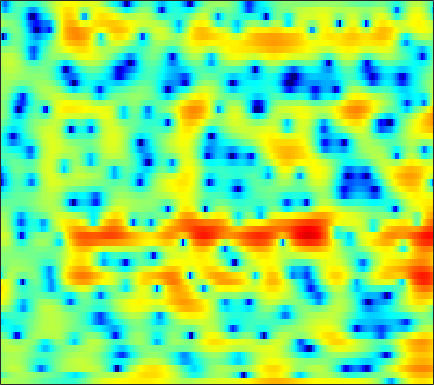

Values plotted in this chart, from the file beside it:
1.8718, 1.8306, 1.7818, 1.7399, 1.7064, 1.66, 1.6054, 1.5536, 1.4832, 1.384, 1.2317, 1.086, 0.83166, 0.55169, 0.3061, -0.030631, -0.37851, -0.64317, -0.99949, -1.3438, -1.6596, -1.8635, -2.137, -2.3655
-2.821, -1.835, -0.7763, 0.04574, 0.5361, 1.037, 1.39, 1.571, 1.708, 1.745, 1.684, 1.585, 1.395, 1.154, 0.9502, 0.6638, 0.3743, 0.168, -0.08997, -0.3111, -0.506, -0.6353, -0.7968, -0.9612
0.7559, 1.238, 1.803, 2.247, 2.492, 2.696, 2.75, 2.686, 2.467, 2.079, 1.5, 0.9301, -0.04357, -1.291, -2.453, -4.376, -6.851, -9.114, -12.1, -12.26, -9.479, -7.327, -4.989, -3.201
1.047, 1.329, 1.648, 1.88, 1.996, 2.057, 2.008, 1.899, 1.649, 1.286, 0.7973, 0.3486, -0.3476, -1.143, -1.793, -2.687, -3.53, -4.05, -4.482, -4.524, -4.183, -3.743, -3.009, -2.217
0.5762, 0.9208, 1.299, 1.575, 1.716, 1.813, 1.811, 1.746, 1.576, 1.312, 0.9637, 0.6491, 0.1798, -0.3389, -0.7495, -1.297, -1.805, -2.141, -2.498, -2.719, -2.783, -2.721, -2.497, -2.144
1.432, 1.808, 2.168, 2.389, 2.487, 2.533, 2.5, 2.428, 2.271, 2.034, 1.717, 1.415, 0.911, 0.2566, -0.3597, -1.361, -2.602, -3.716, -5.424, -7.173, -8.323, -8.261, -7.025, -5.322
2.271, 2.257, 2.074, 1.724, 1.395, 0.9298, 0.5286, 0.3407, 0.2945, 0.4597, 0.7282, 0.9192, 1.069, 1.027, 0.8303, 0.3067, -0.558, -1.455, -2.946, -4.571, -5.669, -5.584, -4.339, -2.701
-0.2625, -0.7288, -1.638, -2.998, -4.436, -7.263, -12.08, -18.67, -16.35, -9.2, -5.299, -3.345, -1.494, -0.2318, 0.4502, 1.07, 1.447, 1.61, 1.727, 1.796, 1.867, 1.948, 2.098, 2.258
-4.331, -4.383, -4.574, -4.947, -5.338, -5.925, -6.405, -6.523, -6.19, -5.329, -4.165, -3.253, -2.097, -1.083, -0.4178, 0.3282, 0.9362, 1.316, 1.726, 2.045, 2.29, 2.429, 2.555, 2.607
-7.458, -6.499, -5.591, -4.991, -4.685, -4.38, -4.127, -3.938, -3.628, -3.227, -2.741, -2.329, -1.723, -1.089, -0.6047, 0.01434, 0.587, 0.976, 1.433, 1.809, 2.107, 2.275, 2.42, 2.479
-4.749, -4.102, -3.492, -3.174, -3.088, -3.128, -3.292, -3.452, -3.638, -3.703, -3.551, -3.282, -2.709, -1.974, -1.368, -0.5559, 0.2156, 0.7393, 1.344, 1.834, 2.201, 2.392, 2.543, 2.584
1.172, 1.003, 0.6343, 0.07161, -0.5121, -1.551, -2.941, -4.261, -6.456, -9.012, -10.64, -9.949, -7.401, -4.829, -3.221, -1.504, -0.1574, 0.6326, 1.462, 2.061, 2.461, 2.636, 2.73, 2.669
4.87, 4.361, 3.559, 2.591, 1.729, 0.37, -1.267, -2.734, -4.998, -7.396, -8.83, -8.456, -6.563, -4.491, -3.136, -1.677, -0.556, 0.0801, 0.7067, 1.112, 1.326, 1.381, 1.326, 1.109
6.045, 5.437, 4.536, 3.542, 2.736, 1.596, 0.4097, -0.4611, -1.506, -2.345, -2.84, -2.974, -2.861, -2.54, -2.228, -1.809, -1.493, -1.349, -1.312, -1.455, -1.738, -1.996, -2.371, -2.666
6.659, 6.031, 5.131, 4.11, 3.25, 1.979, 0.5517, -0.564, -2.011, -3.17, -3.709, -3.659, -3.217, -2.582, -2.176, -1.81, -1.778, -1.958, -2.561, -3.582, -5.092, -6.605, -8.945, -10.62
5.109, 4.807, 4.44, 3.925, 3.315, 2.106, 0.281, -1.717, -5.725, -13.61, -20.56, -10.45, -5.348, -2.759, -1.635, -0.8805, -0.7719, -1.065, -1.904, -3.234, -5.059, -6.685, -9.05, -10.7
-4.9, -1.93, 0.4468, 1.69, 2.097, 2.089, 1.573, 0.9337, -0.02553, -0.8518, -1.179, -1.046, -0.5654, -0.08202, 0.1225, 0.06901, -0.3645, -1.009, -2.271, -4.07, -6.369, -8.263, -10.21, -9.684
-2.141, -1.353, -0.235, 0.6437, 1.099, 1.463, 1.595, 1.591, 1.47, 1.313, 1.143, 1.037, 0.8731, 0.6571, 0.4045, -0.07429, -0.7937, -1.52, -2.805, -4.541, -6.764, -8.746, -10.89, -10.17
-0.08235, 0.01949, 0.2244, 0.4332, 0.5723, 0.7063, 0.7789, 0.7857, 0.7338, 0.6428, 0.5238, 0.4118, 0.2301, -0.006261, -0.2139, -0.5556, -0.9968, -1.374, -1.933, -2.502, -2.995, -3.259, -3.355, -3.039
0.132, 0.213, 0.2792, 0.3103, 0.3053, 0.2481, 0.1425, 0.05256, -0.05886, -0.1741, -0.2751, -0.3429, -0.4251, -0.4986, -0.5646, -0.6679, -0.7903, -0.8913, -1.047, -1.196, -1.317, -1.358, -1.333, -1.166
0.8056, 0.9149, 0.9257, 0.7776, 0.5737, 0.2119, -0.2067, -0.5281, -0.8938, -1.146, -1.232, -1.191, -1.019, -0.7688, -0.5793, -0.355, -0.1735, -0.09563, -0.04524, -0.08773, -0.1864, -0.303, -0.4917, -0.702
2.637, 2.763, 2.641, 2.191, 1.631, 0.6211, -0.6753, -1.803, -3.356, -4.402, -4.39, -3.755, -2.525, -1.335, -0.5595, 0.2665, 0.8438, 1.111, 1.328, 1.378, 1.233, 0.9921, 0.4247, -0.529
3.423, 3.525, 3.254, 2.533, 1.689, 0.05987, -2.285, -4.704, -9.562, -19.22, -15.45, -9.844, -5.706, -3.26, -2.022, -0.9018, -0.2765, 0.007364, 0.1565, 0.2632, 0.3256, 0.3653, 0.3297, 0.01838
2.452, 2.438, 2.04, 1.21, 0.2883, -1.269, -3.142, -4.587, -6.384, -7.549, -7.65, -7.071, -5.912, -4.792, -4.16, -3.827, -4.089, -4.716, -6.115, -7.569, -7.138, -5.535, -3.106, -1.104
2.161, 2.018, 1.462, 0.4793, -0.5632, -2.405, -4.907, -7.238, -11.17, -14.17, -12.45, -9.915, -7.338, -5.546, -4.699, -4.271, -4.601, -5.509, -7.584, -10.19, -9.678, -6.943, -3.356, -0.6605
1.323, 1.198, 0.7571, -0.02028, -0.8375, -2.283, -4.177, -5.897, -8.314, -9.877, -9.046, -7.512, -5.524, -3.997, -3.176, -2.407, -1.98, -1.798, -1.64, -1.375, -0.8691, -0.2979, 0.6047, 1.5
-0.1199, -0.09936, -0.2127, -0.4975, -0.822, -1.357, -1.938, -2.372, -2.827, -3.018, -2.928, -2.679, -2.168, -1.593, -1.165, -0.6295, -0.1608, 0.1736, 0.5712, 0.9342, 1.286, 1.546, 1.85, 2.084
-1.672, -1.53, -1.399, -1.322, -1.296, -1.297, -1.333, -1.361, -1.365, -1.314, -1.186, -1.051, -0.8069, -0.492, -0.2178, 0.1672, 0.5658, 0.8533, 1.227, 1.561, 1.844, 1.998, 2.115, 2.104
-3.788, -3.538, -3.157, -2.73, -2.42, -2.041, -1.745, -1.559, -1.387, -1.28, -1.182, -1.101, -0.9751, -0.7798, -0.5631, -0.1975, 0.2597, 0.6297, 1.135, 1.619, 2.03, 2.259, 2.44, 2.466
-8.084, -7.358, -6.112, -4.875, -4.066, -3.168, -2.517, -2.195, -1.984, -2.009, -2.227, -2.478, -2.818, -3.015, -2.961, -2.468, -1.595, -0.8048, 0.2827, 1.263, 2.053, 2.525, 2.971, 3.193
-18.54, -13.77, -9.662, -6.866, -5.312, -3.841, -2.865, -2.465, -2.321, -2.639, -3.529, -4.644, -6.885, -10.15, -12.3, -10.24, -6.064, -3.527, -0.9808, 0.8504, 2.168, 2.888, 3.542, 3.899
-13.66, -11.43, -8.519, -6.091, -4.641, -3.17, -2.204, -1.774, -1.606, -1.893, -2.634, -3.52, -5.184, -7.054, -7.867, -6.757, -4.136, -2.171, -0.01073, 1.642, 2.848, 3.463, 3.945, 4.081
-9.404, -7.513, -5.474, -3.881, -2.9, -1.866, -1.214, -0.8892, -0.7167, -0.8162, -1.035, -1.256, -1.538, -1.63, -1.475, -0.9241, -0.04203, 0.7483, 1.8, 2.752, 3.485, 3.836, 3.986, 3.719
-4.368, -3.725, -2.929, -2.226, -1.795, -1.384, -1.167, -1.139, -1.238, -1.522, -1.914, -2.216, -2.521, -2.531, -2.257, -1.535, -0.4857, 0.3918, 1.526, 2.53, 3.277, 3.652, 3.844, 3.611
-2.384, -2.333, -2.253, -2.211, -2.241, -2.366, -2.549, -2.812, -3.334, -4.088, -5.29, -6.527, -8.607, -10.58, -10.45, -7.714, -4.52, -2.501, -0.2998, 1.35, 2.537, 3.16, 3.673, 3.864
-2.928, -3.195, -3.655, -4.207, -4.612, -5.06, -5.409, -5.588, -5.89, -6.39, -7.269, -8.363, -10.51, -12.82, -12.67, -9.188, -5.495, -3.252, -0.883, 0.8793, 2.183, 2.901, 3.567, 3.95
-4.057, -4.817, -6.254, -8.125, -9.65, -11.23, -11.36, -10.45, -8.928, -7.705, -6.792, -6.284, -5.745, -5.093, -4.406, -3.224, -1.835, -0.7651, 0.5621, 1.706, 2.64, 3.186, 3.701, 3.968
-3.784, -4.9, -6.969, -9.948, -13.18, -19.34, -18.26, -13.91, -10.06, -7.494, -5.707, -4.626, -3.392, -2.336, -1.576, -0.5895, 0.36, 1.038, 1.861, 2.588, 3.176, 3.514, 3.801, 3.897
-2.061, -2.877, -4.125, -5.458, -6.371, -7.201, -7.388, -7.053, -6.239, -5.174, -4.078, -3.277, -2.237, -1.263, -0.6078, 0.2144, 0.951, 1.446, 2.028, 2.531, 2.93, 3.163, 3.378, 3.451
-0.443, -0.982, -1.804, -2.729, -3.407, -4.24, -4.816, -5.052, -5.026, -4.634, -3.931, -3.28, -2.378, -1.474, -0.8659, -0.175, 0.354, 0.6522, 0.9717, 1.238, 1.518, 1.775, 2.173, 2.561
0.6194, 0.2019, -0.6481, -1.836, -2.941, -4.659, -6.505, -7.825, -8.751, -8.294, -6.802, -5.511, -3.93, -2.607, -1.814, -1.129, -0.8563, -0.9459, -1.406, -2.142, -2.573, -2.282, -1.006, 0.6489
0.6694, 0.3805, -0.5005, -1.96, -3.5, -6.298, -10.41, -15.27, -27.61, -18.07, -12.1, -9.354, -6.596, -4.522, -3.385, -2.404, -2.115, -2.441, -3.877, -7.106, -15.29, -18.43, -6.671, -1.594
0.2977, 0.1111, -0.6046, -1.838, -3.126, -5.341, -8.011, -10.22, -13, -15.08, -15.01, -13.04, -9.634, -6.689, -4.95, -3.265, -2.259, -1.895, -1.819, -2.011, -2.036, -1.651, -0.5201, 0.9264
0.8438, 0.7013, 0.1922, -0.7005, -1.624, -3.177, -5.196, -7.047, -10.21, -14.21, -16.23, -13.41, -9.066, -5.877, -4.089, -2.29, -1.017, -0.3173, 0.3733, 0.8699, 1.292, 1.602, 2.018, 2.443
1.255, 1.243, 1.028, 0.5756, 0.09968, -0.7071, -1.66, -2.408, -3.367, -4.044, -4.208, -3.927, -3.154, -2.158, -1.4, -0.4664, 0.3197, 0.801, 1.3, 1.655, 1.878, 1.967, 1.984, 1.881
1.118, 1.292, 1.372, 1.298, 1.148, 0.8449, 0.482, 0.1981, -0.1424, -0.3951, -0.5086, -0.4943, -0.3478, -0.0946, 0.1396, 0.4563, 0.7532, 0.9351, 1.099, 1.169, 1.113, 0.9794, 0.6658, 0.1622
1.132, 1.444, 1.712, 1.836, 1.844, 1.767, 1.607, 1.446, 1.217, 0.9889, 0.7869, 0.6609, 0.5385, 0.4714, 0.4527, 0.4576, 0.4759, 0.4848, 0.4648, 0.3686, 0.1602, -0.09484, -0.604, -1.343
1.631, 1.987, 2.318, 2.494, 2.539, 2.491, 2.328, 2.14, 1.814, 1.426, 1, 0.6786, 0.2711, -0.07441, -0.2743, -0.432, -0.4826, -0.4643, -0.4071, -0.3862, -0.4626, -0.6254, -1.037, -1.714
2.28, 2.616, 2.928, 3.086, 3.106, 2.992, 2.72, 2.417, 1.869, 1.155, 0.2909, -0.4279, -1.448, -2.38, -2.915, -3.238, -3.071, -2.701, -2.076, -1.445, -0.9508, -0.706, -0.6014, -0.7683
2.097, 2.379, 2.642, 2.773, 2.775, 2.623, 2.287, 1.887, 1.125, 0.05893, -1.39, -2.764, -5.122, -8.217, -10.88, -12.69, -10.2, -7.821, -5.259, -3.334, -1.911, -1.09, -0.2621, 0.289
0.3055, 0.4346, 0.6244, 0.8198, 0.9278, 0.9728, 0.8054, 0.4932, -0.1976, -1.257, -2.718, -4.156, -6.547, -9.605, -12.13, -13.76, -11.63, -9.399, -6.835, -4.791, -3.132, -2.059, -0.8133, 0.2705
-3.506, -3.916, -3.614, -2.646, -1.864, -1.055, -0.6615, -0.6465, -0.9826, -1.711, -2.767, -3.742, -5.183, -6.59, -7.453, -8.187, -8.23, -7.883, -6.971, -5.835, -4.535, -3.547, -2.167, -0.7449
-11.16, -27.76, -11.91, -5.808, -3.458, -1.671, -0.8071, -0.5868, -0.7857, -1.432, -2.511, -3.534, -5.139, -6.955, -8.338, -9.948, -10.94, -10.99, -10.24, -9.067, -7.796, -6.862, -5.423, -3.592
-1.107, -1.894, -2.004, -1.383, -0.8053, -0.2399, -0.01393, -0.1324, -0.6758, -1.666, -3.101, -4.483, -6.796, -9.735, -12.62, -18.26, -31.16, -24.51, -17.22, -14.16, -13.38, -13.92, -16.24, -13.34
1.856, 1.27, 0.7384, 0.43, 0.2783, 0.09325, -0.2324, -0.6597, -1.51, -2.8, -4.533, -6.116, -8.676, -11.49, -13.52, -15.59, -16.47, -15.98, -14.5, -12.82, -11.86, -11.58, -11.1, -8.809
0.1959, -0.5211, -1.155, -1.372, -1.369, -1.314, -1.425, -1.685, -2.38, -3.553, -5.357, -7.228, -10.58, -15.67, -21.77, -23.59, -16.7, -13.56, -10.71, -8.501, -6.629, -5.399, -3.725, -1.962
-5.661, -7.944, -9.365, -7.635, -5.87, -4.079, -2.999, -2.601, -2.6, -3.119, -4.138, -5.249, -7.095, -9.148, -10.41, -10.74, -9.47, -8.076, -6.173, -4.464, -2.913, -1.822, -0.4489, 0.8707
-7.674, -10.43, -12.16, -9.241, -6.83, -4.516, -3.013, -2.337, -1.881, -1.851, -2.126, -2.468, -3.026, -3.558, -3.838, -3.937, -3.694, -3.325, -2.634, -1.829, -0.9571, -0.2784, 0.6117, 1.496
